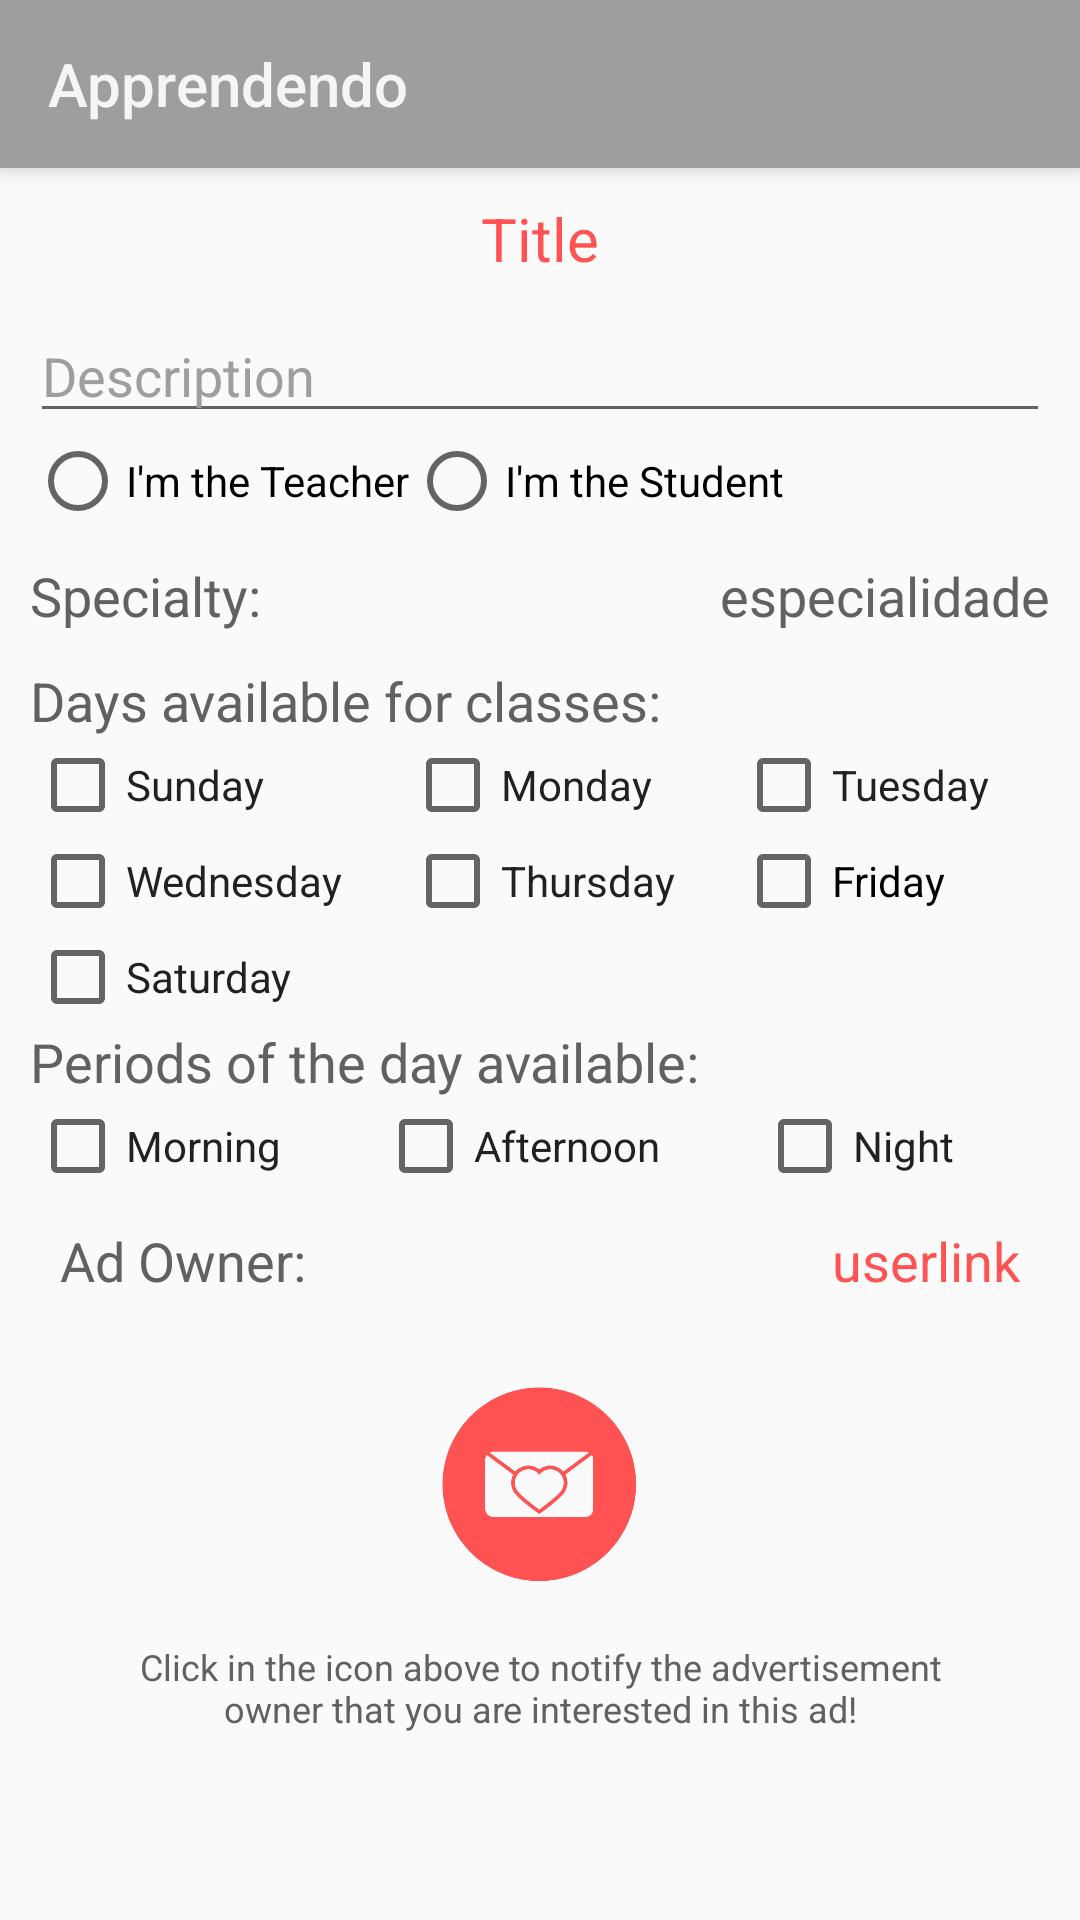

This screen was rendered from an Android layout file. Write that file and the resources it references.
<!-- AndroidManifest.xml: application theme AppTheme.NoActionBar -->
<!-- res/layout/fragment_ad_search_result.xml -->
<?xml version="1.0" encoding="utf-8"?>
<LinearLayout xmlns:android="http://schemas.android.com/apk/res/android"
    xmlns:app="http://schemas.android.com/apk/res-auto"
    xmlns:tools="http://schemas.android.com/tools"
    android:layout_width="match_parent"
    android:layout_height="match_parent"
    android:orientation="vertical"
    android:windowSoftInputMode="adjustPan">

    <android.support.v7.widget.Toolbar
        android:id="@+id/toolbar_ad"
        android:layout_width="match_parent"
        android:layout_height="?attr/actionBarSize"
        android:background="?attr/colorPrimary"
        android:elevation="@dimen/btCreateShadow"
        app:popupTheme="@style/AppTheme.PopupOverlay"
        app:title="@string/app_name"
        app:titleTextColor="@color/text" />

    <ScrollView
        android:layout_width="match_parent"
        android:layout_height="match_parent"
        android:clickable="true">

        <LinearLayout
            android:layout_width="match_parent"
            android:layout_height="wrap_content"
            android:orientation="vertical"
            android:paddingBottom="@dimen/padding"
            android:paddingLeft="@dimen/padding"
            android:paddingRight="@dimen/padding"
            android:clickable="true">

            <TextView
                android:id="@+id/textViewTitle"
                android:layout_width="match_parent"
                android:layout_height="wrap_content"
                android:ems="10"
                android:maxLength="50"
                android:text="Title"
                android:textAlignment="center"
                android:textColor="@color/colorAccent"
                android:textSize="@dimen/textViewStart"
                android:padding="@dimen/padding"/>

            <EditText
                android:id="@+id/editTextDescription"
                android:layout_width="match_parent"
                android:layout_height="wrap_content"
                android:layout_weight="1"
                android:ems="10"
                android:gravity="top"
                android:hint="@string/description"
                android:inputType="textMultiLine"
                android:textColorHint="@color/colorPrimary" />

            <RadioGroup
                android:id="@+id/rg_type"
                android:layout_width="fill_parent"
                android:layout_height="wrap_content"
                android:orientation="horizontal">

                <RadioButton
                    android:id="@+id/rb_teacher"
                    android:layout_width="wrap_content"
                    android:layout_height="wrap_content"
                    android:text="@string/teacher" />

                <RadioButton
                    android:id="@+id/rb_student"
                    android:layout_width="wrap_content"
                    android:layout_height="wrap_content"
                    android:text="@string/student" />
            </RadioGroup>

            <GridLayout
                android:layout_width="match_parent"
                android:layout_height="@dimen/layoutBtLoginHeight">

                <TextView
                    android:id="@+id/txt_specialty"
                    android:layout_width="wrap_content"
                    android:layout_height="wrap_content"
                    android:layout_column="1"
                    android:layout_gravity="left"
                    android:layout_row="0"
                    android:text="@string/txt_specialty"
                    android:textColor="@color/colorPrimaryDark"
                    android:textSize="18sp" />

                <TextView
                    android:id="@+id/textViewSpecialtySelected"
                    android:layout_width="wrap_content"
                    android:layout_height="wrap_content"
                    android:layout_column="2"
                    android:layout_gravity="right"
                    android:layout_row="0"
                    android:text="especialidade"
                    android:textColor="@color/colorPrimaryDark"
                    android:textSize="18sp"
                    android:paddingTop="@dimen/padding"/>

            </GridLayout>

            <TextView
                android:id="@+id/txt_days"
                android:layout_width="match_parent"
                android:layout_height="wrap_content"
                android:scrollbarSize="@dimen/subtitle"
                android:text="@string/textViewDaysAvailable"
                android:textColor="@color/colorPrimaryDark"
                android:textSize="18sp" />

            <GridLayout
                android:layout_width="match_parent"
                android:layout_height="wrap_content"
                android:columnCount="3"
                android:rowCount="3">

                <CheckBox
                    android:id="@+id/chk_sunday"
                    android:layout_width="wrap_content"
                    android:layout_height="wrap_content"
                    android:layout_columnWeight="1"
                    android:text="@string/sunday"
                    android:textColor="@color/primaryText" />

                <CheckBox
                    android:id="@+id/chk_monday"
                    android:layout_width="wrap_content"
                    android:layout_height="wrap_content"
                    android:layout_columnWeight="1"
                    android:text="@string/monday"
                    android:textColor="@color/primaryText" />

                <CheckBox
                    android:id="@+id/chk_tuesday"
                    android:layout_width="wrap_content"
                    android:layout_height="wrap_content"
                    android:layout_columnWeight="1"
                    android:text="@string/tuesday"
                    android:textColor="@color/primaryText" />

                <CheckBox
                    android:id="@+id/chk_wednesday"
                    android:layout_width="wrap_content"
                    android:layout_height="wrap_content"
                    android:layout_columnWeight="1"
                    android:text="@string/wednesday"
                    android:textColor="@color/primaryText" />

                <CheckBox
                    android:id="@+id/chk_thursday"
                    android:layout_width="wrap_content"
                    android:layout_height="wrap_content"
                    android:layout_columnWeight="1"
                    android:text="@string/thursday"
                    android:textColor="@color/primaryText" />

                <CheckBox
                    android:id="@+id/chk_friday"
                    android:layout_width="wrap_content"
                    android:layout_height="wrap_content"
                    android:layout_columnWeight="1"
                    android:text="@string/friday"
                    android:textColorHighlight="@color/primaryText" />

                <CheckBox
                    android:id="@+id/chk_saturday"
                    android:layout_width="wrap_content"
                    android:layout_height="wrap_content"
                    android:layout_columnWeight="1"
                    android:text="@string/saturday"
                    android:textColor="@color/primaryText" />

            </GridLayout>

            <TextView
                android:id="@+id/txt_hours"
                android:layout_width="match_parent"
                android:layout_height="wrap_content"
                android:text="@string/textViewPeriodAvailable"
                android:textColor="@color/colorPrimaryDark"
                android:textSize="18sp" />

            <GridLayout
                android:layout_width="match_parent"
                android:layout_height="wrap_content">

                <CheckBox
                    android:id="@+id/chk_morning"
                    android:layout_width="wrap_content"
                    android:layout_height="wrap_content"
                    android:layout_columnWeight="1"
                    android:text="@string/morning"
                    android:textColor="@color/primaryText" />

                <CheckBox
                    android:id="@+id/chk_afternoon"
                    android:layout_width="wrap_content"
                    android:layout_height="wrap_content"
                    android:layout_columnWeight="1"
                    android:text="@string/afternoon"
                    android:textColor="@color/primaryText" />

                <CheckBox
                    android:id="@+id/chk_night"
                    android:layout_width="wrap_content"
                    android:layout_height="wrap_content"
                    android:layout_columnWeight="1"
                    android:text="@string/night"
                    android:textColor="@color/primaryText" />

            </GridLayout>

            <RelativeLayout
                android:layout_width="match_parent"
                android:layout_height="match_parent"
                android:layout_weight="150"
                android:gravity="bottom|center"
                android:orientation="horizontal"
                android:padding="@dimen/padding">

                <TextView
                    android:id="@+id/textViewAdOwner"
                    android:layout_width="wrap_content"
                    android:layout_height="wrap_content"
                    android:layout_alignParentLeft="true"
                    android:text="Ad Owner: "
                    android:textColor="@color/colorPrimaryDark"
                    android:textSize="18sp" />

                <TextView
                    android:id="@+id/textViewAdOwnerLink"
                    android:layout_width="wrap_content"
                    android:layout_height="wrap_content"
                    android:layout_alignParentRight="true"
                    android:text="userlink"
                    android:textColor="@color/colorAccent"
                    android:textSize="18sp" />

            </RelativeLayout>

            <ImageButton
                android:id="@+id/imageViewSendInterest"
                android:layout_width="wrap_content"
                android:layout_height="wrap_content"
                android:layout_alignParentStart="false"
                android:layout_alignParentTop="true"
                android:layout_gravity="center_vertical|center|clip_vertical"
                android:layout_marginTop="20dp"
                android:adjustViewBounds="true"
                android:background="@null"
                android:clickable="true"
                android:cropToPadding="false"
                android:maxHeight="@dimen/interestButtonMaxHeight"
                android:scaleType="fitCenter"
                android:tint="@color/colorAccent"
                app:srcCompat="@drawable/ic_send_interest" />

            <RelativeLayout
                android:layout_width="match_parent"
                android:layout_height="wrap_content"
                android:gravity="bottom|center"
                android:orientation="vertical"
                android:padding="@dimen/padding">

                <TextView
                    android:id="@+id/textViewSignUp"
                    android:layout_width="wrap_content"
                    android:layout_height="wrap_content"
                    android:layout_alignParentStart="true"
                    android:padding="@dimen/padding"
                    android:text="@string/textViewSendInterest"
                    android:textAlignment="center"
                    android:textColor="@color/colorPrimaryDark"
                    android:textSize="12sp" />

            </RelativeLayout>

        </LinearLayout>
    </ScrollView>

</LinearLayout>
<!-- resources referenced by this layout -->
<resources>
  <color name="colorAccent">#ff5252</color>
  <color name="colorPrimary">#9e9e9e</color>
  <color name="colorPrimaryDark">#616161</color>
  <color name="primaryText">#212121</color>
  <color name="text">#f5f5f5</color>
  <dimen name="btCreateShadow">5dp</dimen>
  <dimen name="interestButtonMaxHeight">65dp</dimen>
  <dimen name="layoutBtLoginHeight">45dp</dimen>
  <dimen name="padding">10dp</dimen>
  <dimen name="subtitle">20dp</dimen>
  <dimen name="textViewStart">20sp</dimen>
  <!-- drawable ic_send_interest: png bitmap (drawable, 24218 bytes) -->
  <string name="afternoon">Afternoon</string>
  <string name="app_name">Apprendendo</string>
  <string name="description">Description</string>
  <string name="friday">Friday</string>
  <string name="monday">Monday</string>
  <string name="morning">Morning</string>
  <string name="night">Night</string>
  <string name="saturday">Saturday</string>
  <string name="student">I\'m the Student</string>
  <string name="sunday">Sunday</string>
  <string name="teacher">I\'m the Teacher</string>
  <string name="textViewDaysAvailable">Days available for classes:</string>
  <string name="textViewPeriodAvailable">Periods of the day available:</string>
  <string name="textViewSendInterest">Click in the icon above to notify the advertisement owner that you are interested in this ad!</string>
  <string name="thursday">Thursday</string>
  <string name="tuesday">Tuesday</string>
  <string name="txt_specialty">Specialty:</string>
  <string name="wednesday">Wednesday</string>
  <style name="AppTheme.PopupOverlay" parent="ThemeOverlay.AppCompat.Light" />
  <style name="AppTheme.NoActionBar">
          <item name="windowActionBar">false</item>
          <item name="windowNoTitle">true</item>
      </style>
</resources>
